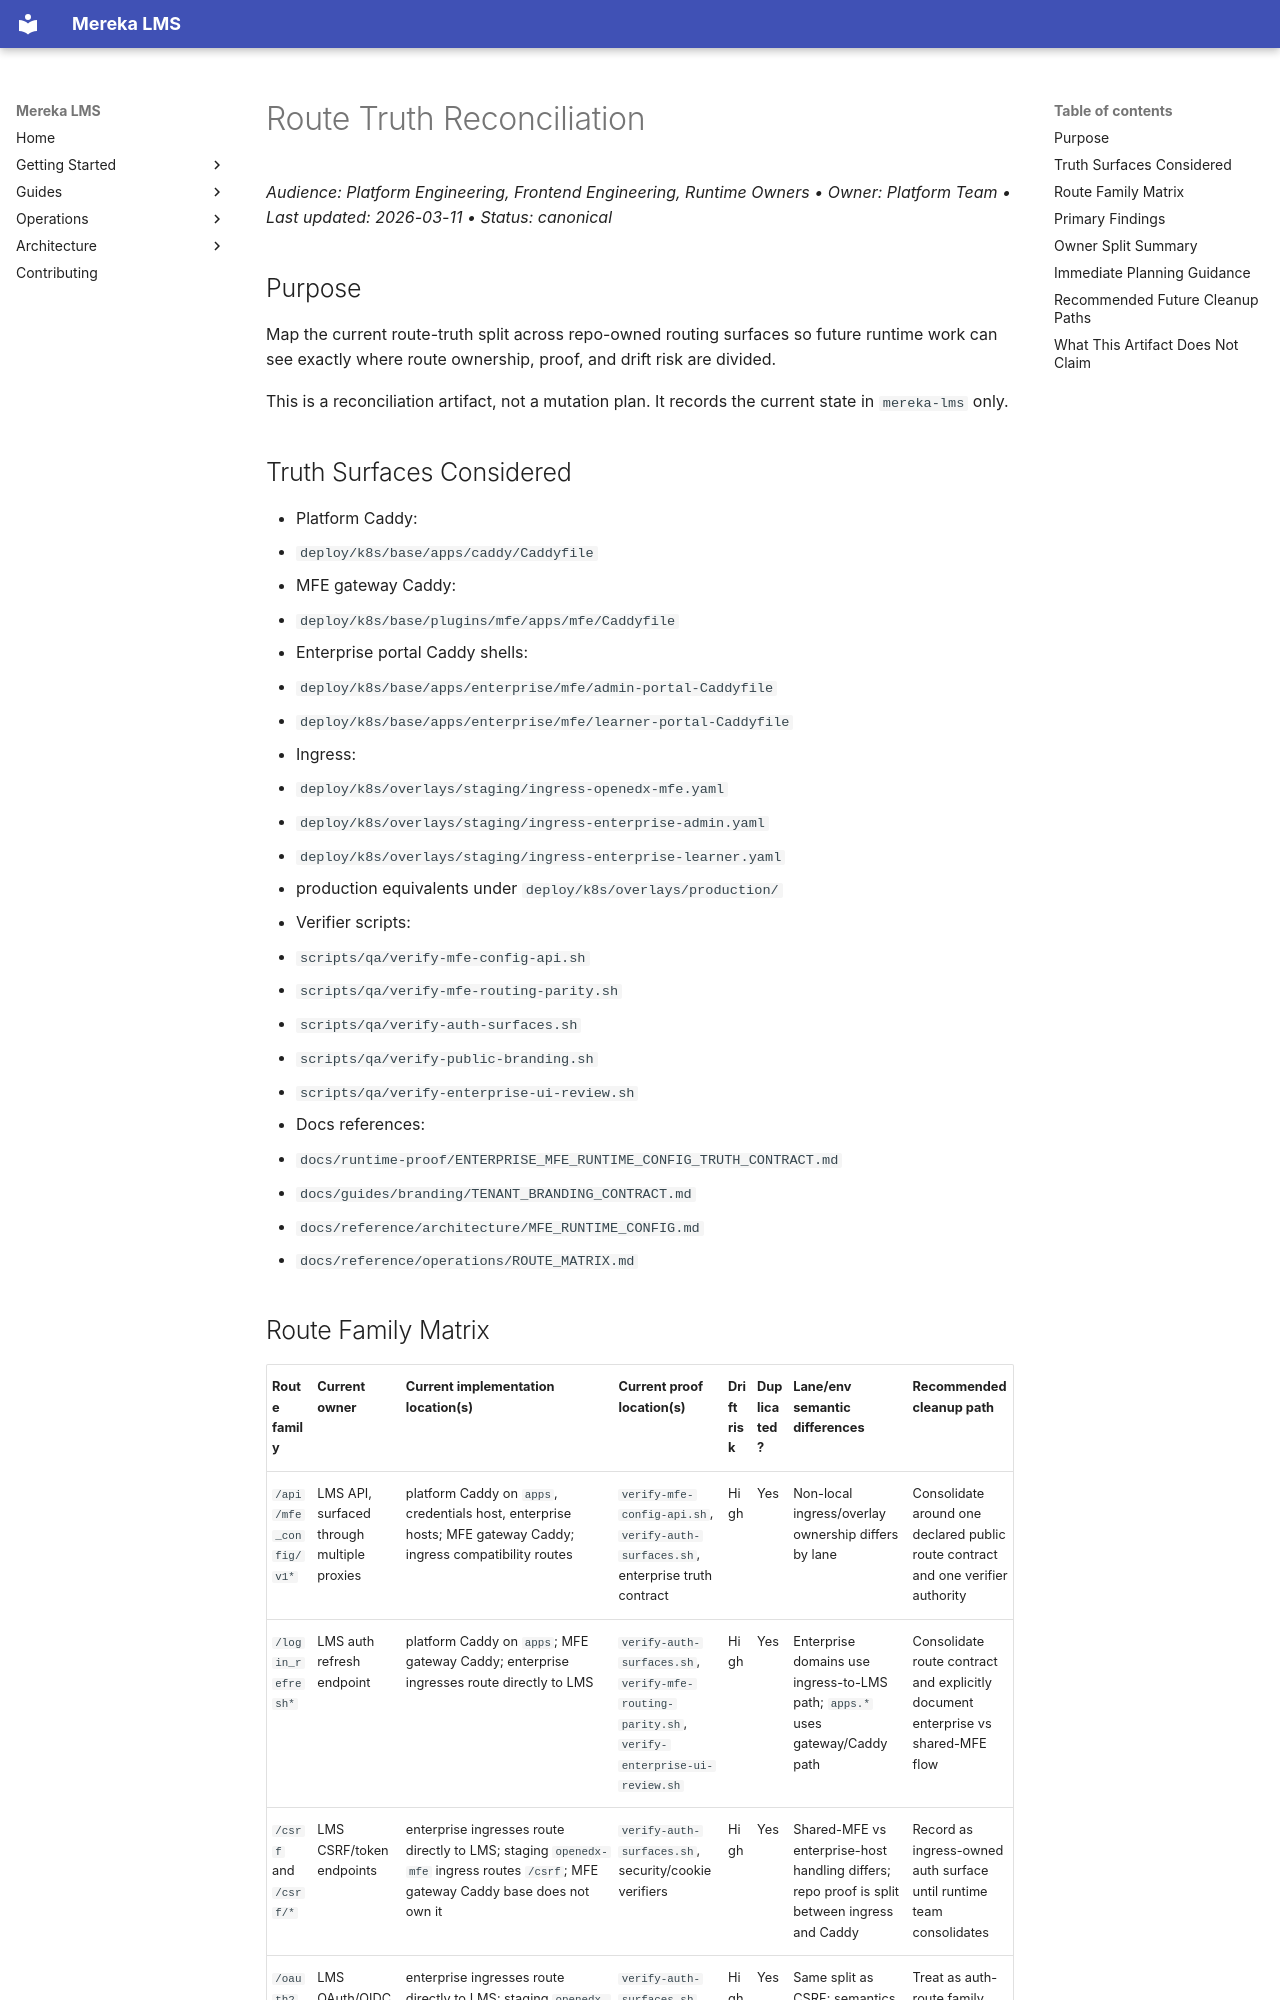

repository: lifeofgurpreet/mereka-lms-prototype · page: reference/architecture/ROUTE_TRUTH_RECONCILIATION/index.html · generator: mkdocs

# Route Truth Reconciliation
_Audience: Platform Engineering, Frontend Engineering, Runtime Owners • Owner: Platform Team • Last updated: 2026-03-11 • Status: canonical_

## Purpose

Map the current route-truth split across repo-owned routing surfaces so future runtime work can see exactly where route ownership, proof, and drift risk are divided.

This is a reconciliation artifact, not a mutation plan. It records the current state in `mereka-lms` only.

## Truth Surfaces Considered

- Platform Caddy:
  - `deploy/k8s/base/apps/caddy/Caddyfile`
- MFE gateway Caddy:
  - `deploy/k8s/base/plugins/mfe/apps/mfe/Caddyfile`
- Enterprise portal Caddy shells:
  - `deploy/k8s/base/apps/enterprise/mfe/admin-portal-Caddyfile`
  - `deploy/k8s/base/apps/enterprise/mfe/learner-portal-Caddyfile`
- Ingress:
  - `deploy/k8s/overlays/staging/ingress-openedx-mfe.yaml`
  - `deploy/k8s/overlays/staging/ingress-enterprise-admin.yaml`
  - `deploy/k8s/overlays/staging/ingress-enterprise-learner.yaml`
  - production equivalents under `deploy/k8s/overlays/production/`
- Verifier scripts:
  - `scripts/qa/verify-mfe-config-api.sh`
  - `scripts/qa/verify-mfe-routing-parity.sh`
  - `scripts/qa/verify-auth-surfaces.sh`
  - `scripts/qa/verify-public-branding.sh`
  - `scripts/qa/verify-enterprise-ui-review.sh`
- Docs references:
  - `docs/runtime-proof/ENTERPRISE_MFE_RUNTIME_CONFIG_TRUTH_CONTRACT.md`
  - `docs/guides/branding/TENANT_BRANDING_CONTRACT.md`
  - `docs/reference/architecture/MFE_RUNTIME_CONFIG.md`
  - `docs/reference/operations/ROUTE_MATRIX.md`
